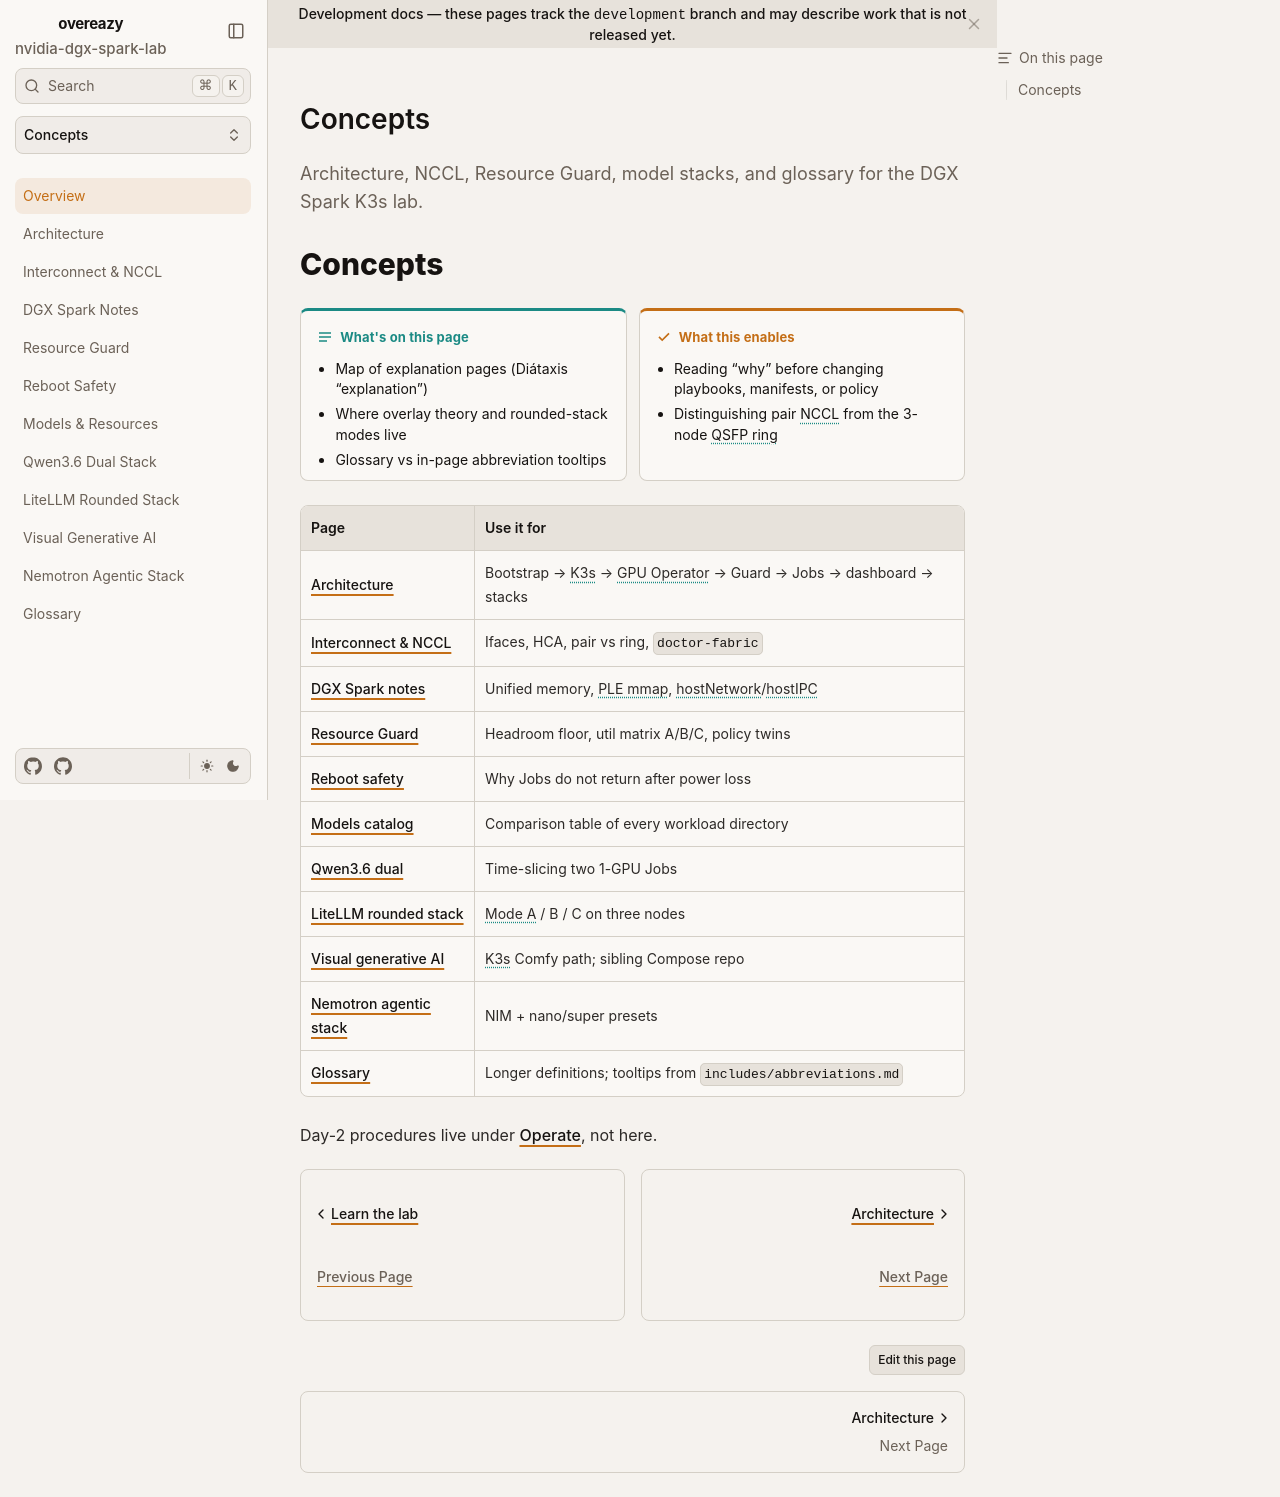

repository: toxicoder/nvidia-dgx-spark-lab · page: development/concepts/index.html · generator: mkdocs

---
title: Concepts
description: Architecture, NCCL, Resource Guard, model stacks, and glossary for the DGX Spark K3s lab.
tags: [concepts, architecture, safety]
---

# Concepts

**What's on this page**

- Map of explanation pages (Diátaxis “explanation”)
- Where overlay theory and rounded-stack modes live
- Glossary vs in-page abbreviation tooltips

**What this enables**

- Reading “why” before changing playbooks, manifests, or policy
- Distinguishing pair NCCL from the 3-node QSFP ring

| Page | Use it for |
| --- | --- |
| [Architecture](../architecture.md) | Bootstrap → K3s → GPU Operator → Guard → Jobs → dashboard → stacks |
| [Interconnect & NCCL](interconnect-nccl.md) | Ifaces, HCA, pair vs ring, `doctor-fabric` |
| [DGX Spark notes](../dgx-spark-notes.md) | Unified memory, PLE mmap, hostNetwork/hostIPC |
| [Resource Guard](../resource-guard.md) | Headroom floor, util matrix A/B/C, policy twins |
| [Reboot safety](../reboot-safety.md) | Why Jobs do not return after power loss |
| [Models catalog](../models-catalog.md) | Comparison table of every workload directory |
| [Qwen3.6 dual](../qwen36-dual-stack.md) | Time-slicing two 1-GPU Jobs |
| [LiteLLM rounded stack](../litellm-rounded-stack.md) | Mode A / B / C on three nodes |
| [Visual generative AI](../visual-generative-ai.md) | K3s Comfy path; sibling Compose repo |
| [Nemotron agentic stack](../nemotron-agentic-stack.md) | NIM + nano/super presets |
| [Glossary](../glossary.md) | Longer definitions; tooltips from `includes/abbreviations.md` |

Day-2 procedures live under [Operate](../operate/index.md), not here.
